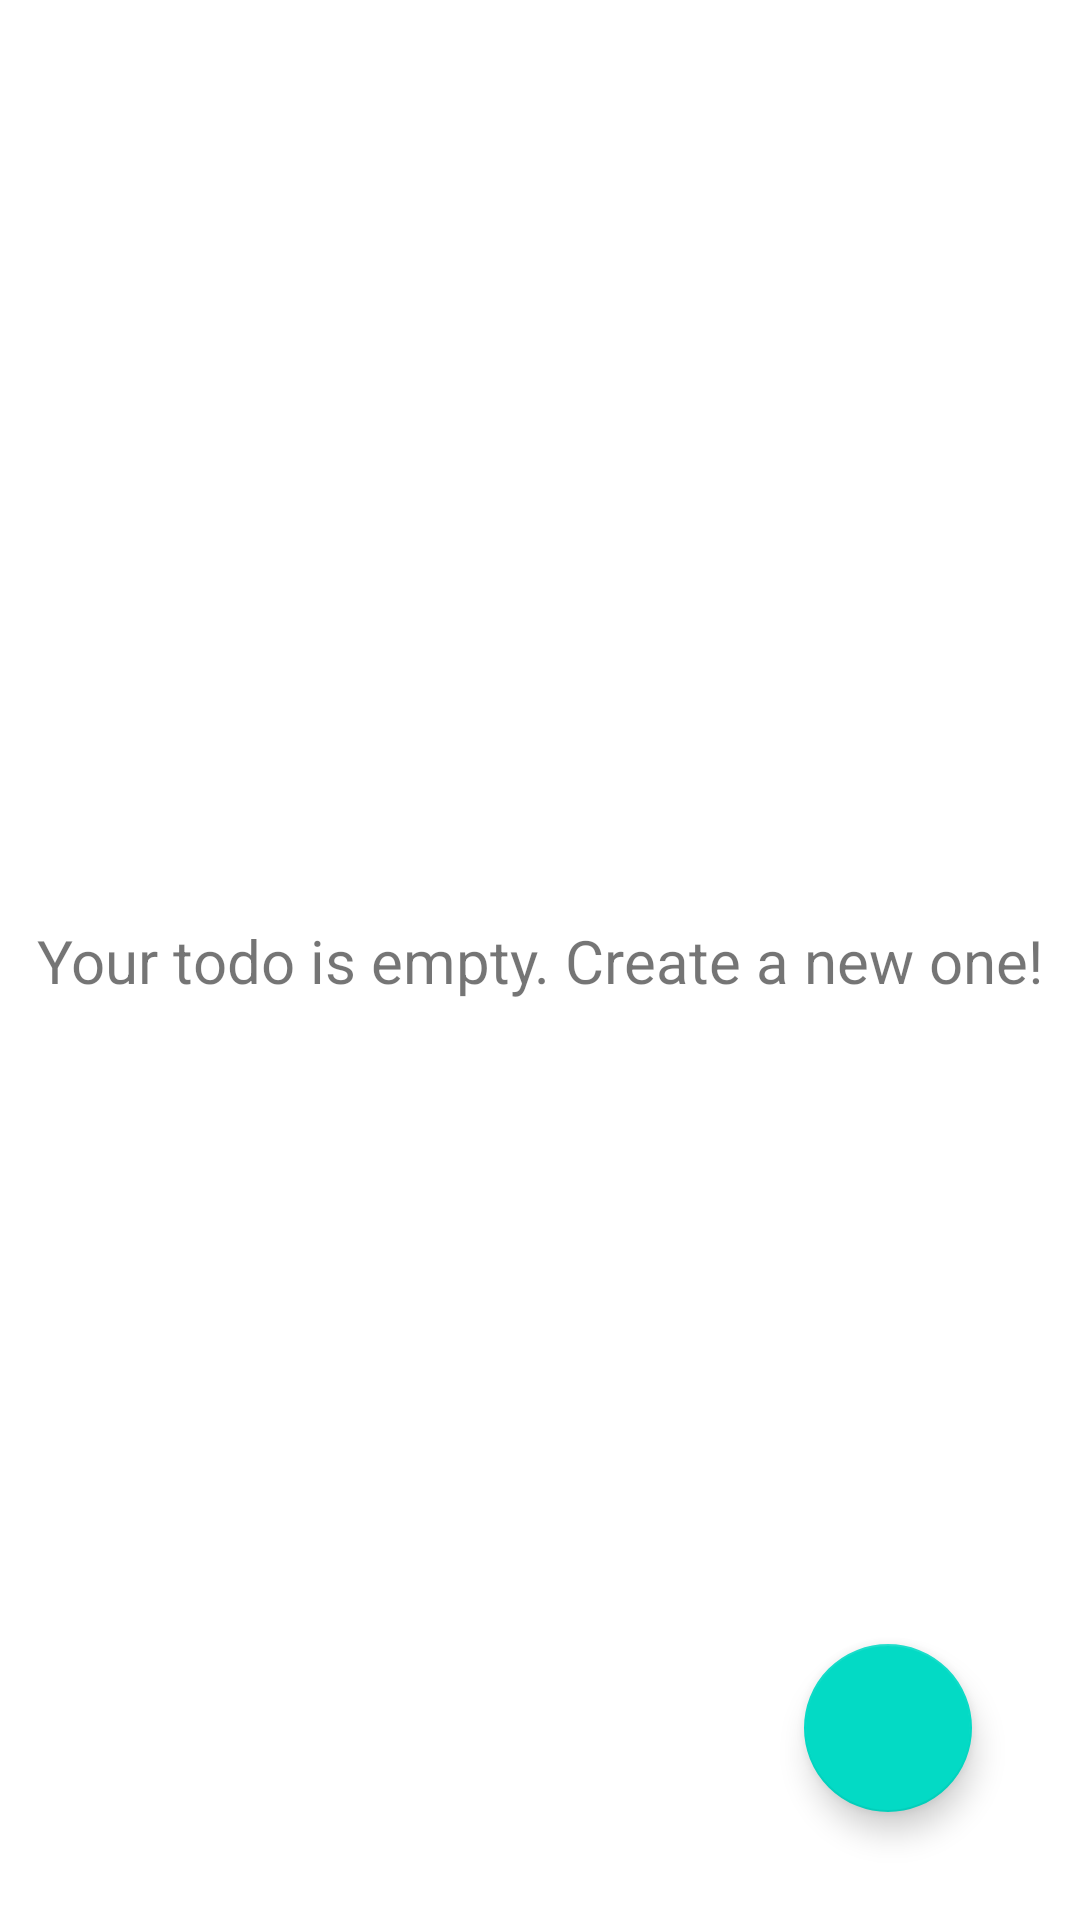

Layout XML and referenced resources for this Android screen:
<!-- AndroidManifest.xml: application theme Theme.Todo_KPB -->
<!-- res/layout/fragment_todo_list.xml -->
<?xml version="1.0" encoding="utf-8"?>
<FrameLayout xmlns:android="http://schemas.android.com/apk/res/android"
    xmlns:app="http://schemas.android.com/apk/res-auto"
    xmlns:tools="http://schemas.android.com/tools"
    android:layout_width="match_parent"
    android:layout_height="match_parent"
    tools:context=".view.TodoListFragment">

    <androidx.constraintlayout.widget.ConstraintLayout
        android:layout_width="match_parent"
        android:layout_height="match_parent">

        <TextView
            android:id="@+id/textViewEmpty"
            android:layout_width="wrap_content"
            android:layout_height="wrap_content"
            android:text="Your todo is empty. Create a new one!"
            android:textSize="20sp"
            app:layout_constraintBottom_toBottomOf="parent"
            app:layout_constraintEnd_toEndOf="parent"
            app:layout_constraintStart_toStartOf="parent"
            app:layout_constraintTop_toTopOf="parent" />

        <androidx.recyclerview.widget.RecyclerView
            android:id="@+id/recViewTodo"
            android:layout_width="match_parent"
            android:layout_height="match_parent" />

        <com.google.android.material.floatingactionbutton.FloatingActionButton
            android:id="@+id/fabAddTodo"
            android:layout_width="wrap_content"
            android:layout_height="wrap_content"
            android:layout_marginEnd="36dp"
            android:layout_marginBottom="36dp"
            android:clickable="true"
            android:src="@drawable/baseline_add_24"
            app:layout_constraintBottom_toBottomOf="parent"
            app:layout_constraintEnd_toEndOf="parent" />
    </androidx.constraintlayout.widget.ConstraintLayout>
</FrameLayout>
<!-- resources referenced by this layout -->
<resources>
  <style name="Theme.Todo_KPB" parent="Theme.MaterialComponents.DayNight.DarkActionBar">
          
          <item name="colorPrimary">@color/purple_500</item>
          <item name="colorPrimaryVariant">@color/purple_700</item>
          <item name="colorOnPrimary">@color/white</item>
          
          <item name="colorSecondary">@color/teal_200</item>
          <item name="colorSecondaryVariant">@color/teal_700</item>
          <item name="colorOnSecondary">@color/black</item>
          
          <item name="android:statusBarColor">?attr/colorPrimaryVariant</item>
          
      </style>
  <!-- not gathered from this repository: default colours our renderer supplied (Android Studio template values) -->
  <color name="purple_500">#FF6200EE</color>
  <color name="purple_700">#FF3700B3</color>
  <color name="teal_200">#FF03DAC5</color>
  <color name="teal_700">#FF018786</color>
  <color name="black">#FF000000</color>
  <color name="white">#FFFFFFFF</color>
</resources>
